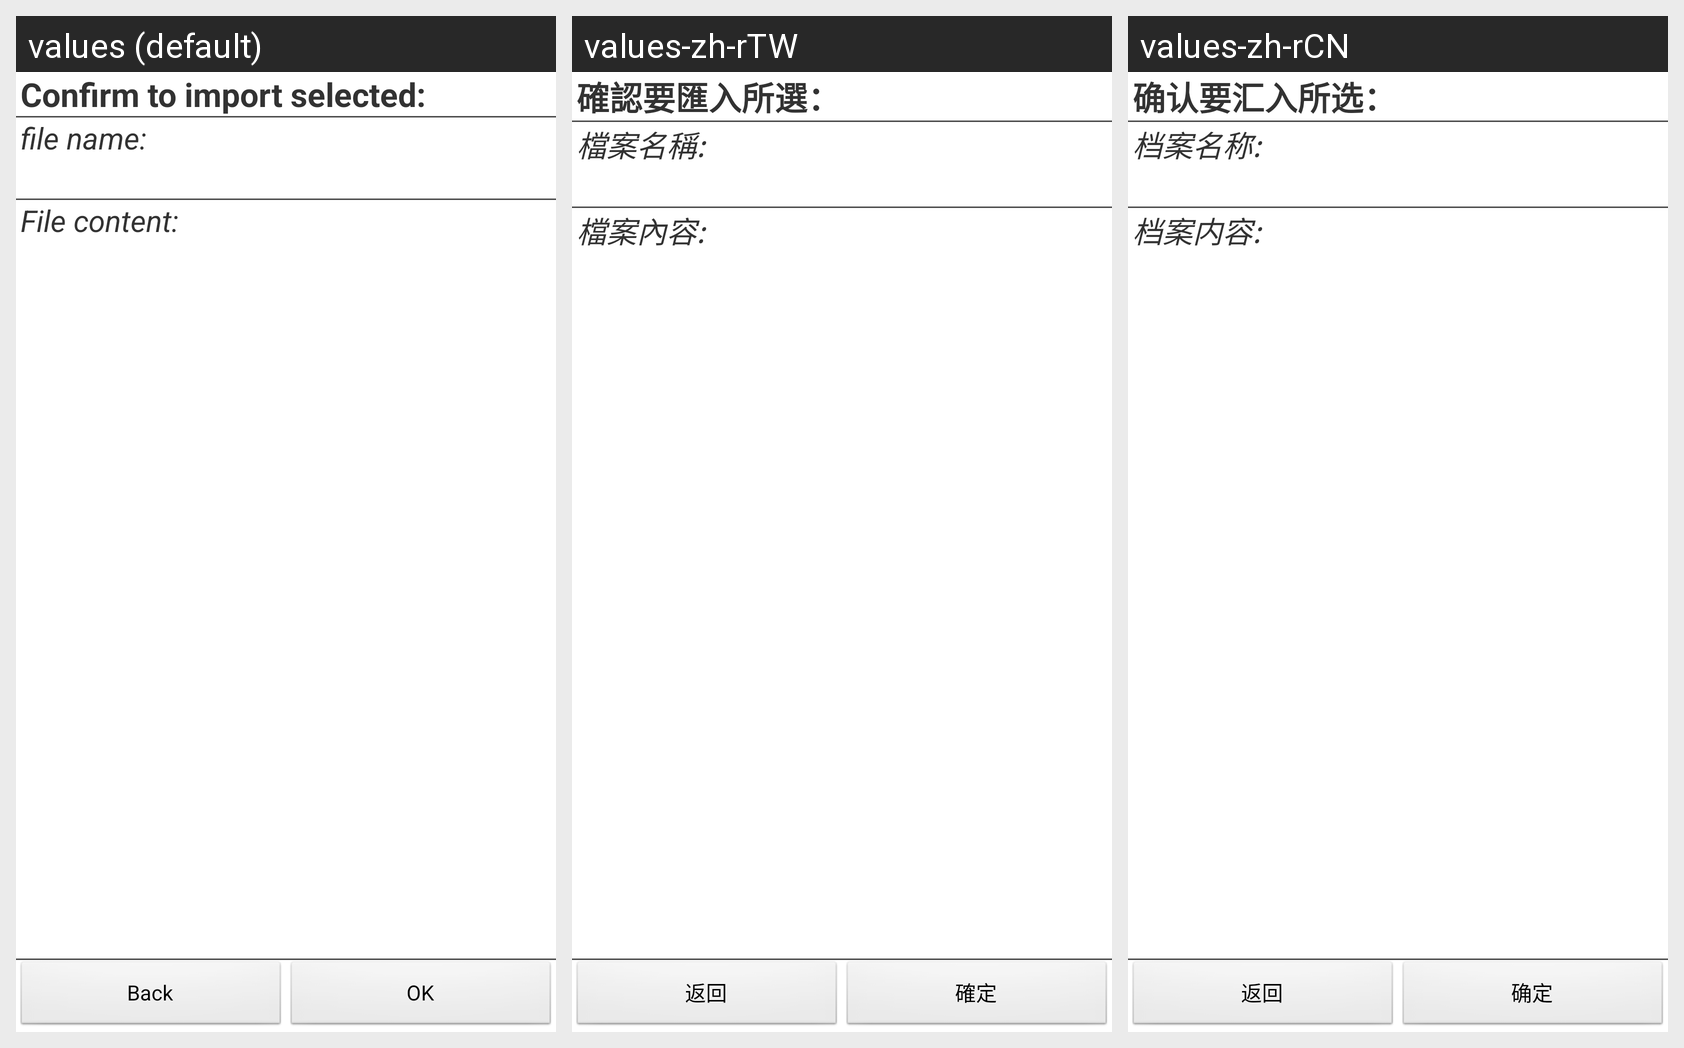

Here is an Android app screen in its default locale and in the app's own translations. Write out the translated-string differences for the strings that appear on this screen.
Android screen res/layout/view_file.xml rendered under 3 locales, left to right: values (default), values-zh-rTW, values-zh-rCN. Device: Nexus 5 (rendered at 1080×1920; each locale shown at half size, 540×960, under a caption strip naming it); theme AppTheme.
Strings drawn on this screen, with the default value and each locale's value (text and hints the layout hard-codes, and strings that could not be matched under every locale, appear in the picture but are not listed):

config_import_SDCard_confirm_title
  values: Confirm to import selected:
  values-zh-rTW: 確認要匯入所選：
  values-zh-rCN: 确认要汇入所选：

config_SDCard_filename
  values: file name:
  values-zh-rTW: 檔案名稱:
  values-zh-rCN: 档案名称:

config_SDCard_file_content
  values: File content:
  values-zh-rTW: 檔案內容:
  values-zh-rCN: 档案内容:

view_note_button_back
  values: Back
  values-zh-rTW: 返回
  values-zh-rCN: 返回

btn_OK
  values: OK
  values-zh-rTW: 確定
  values-zh-rCN: 确定
